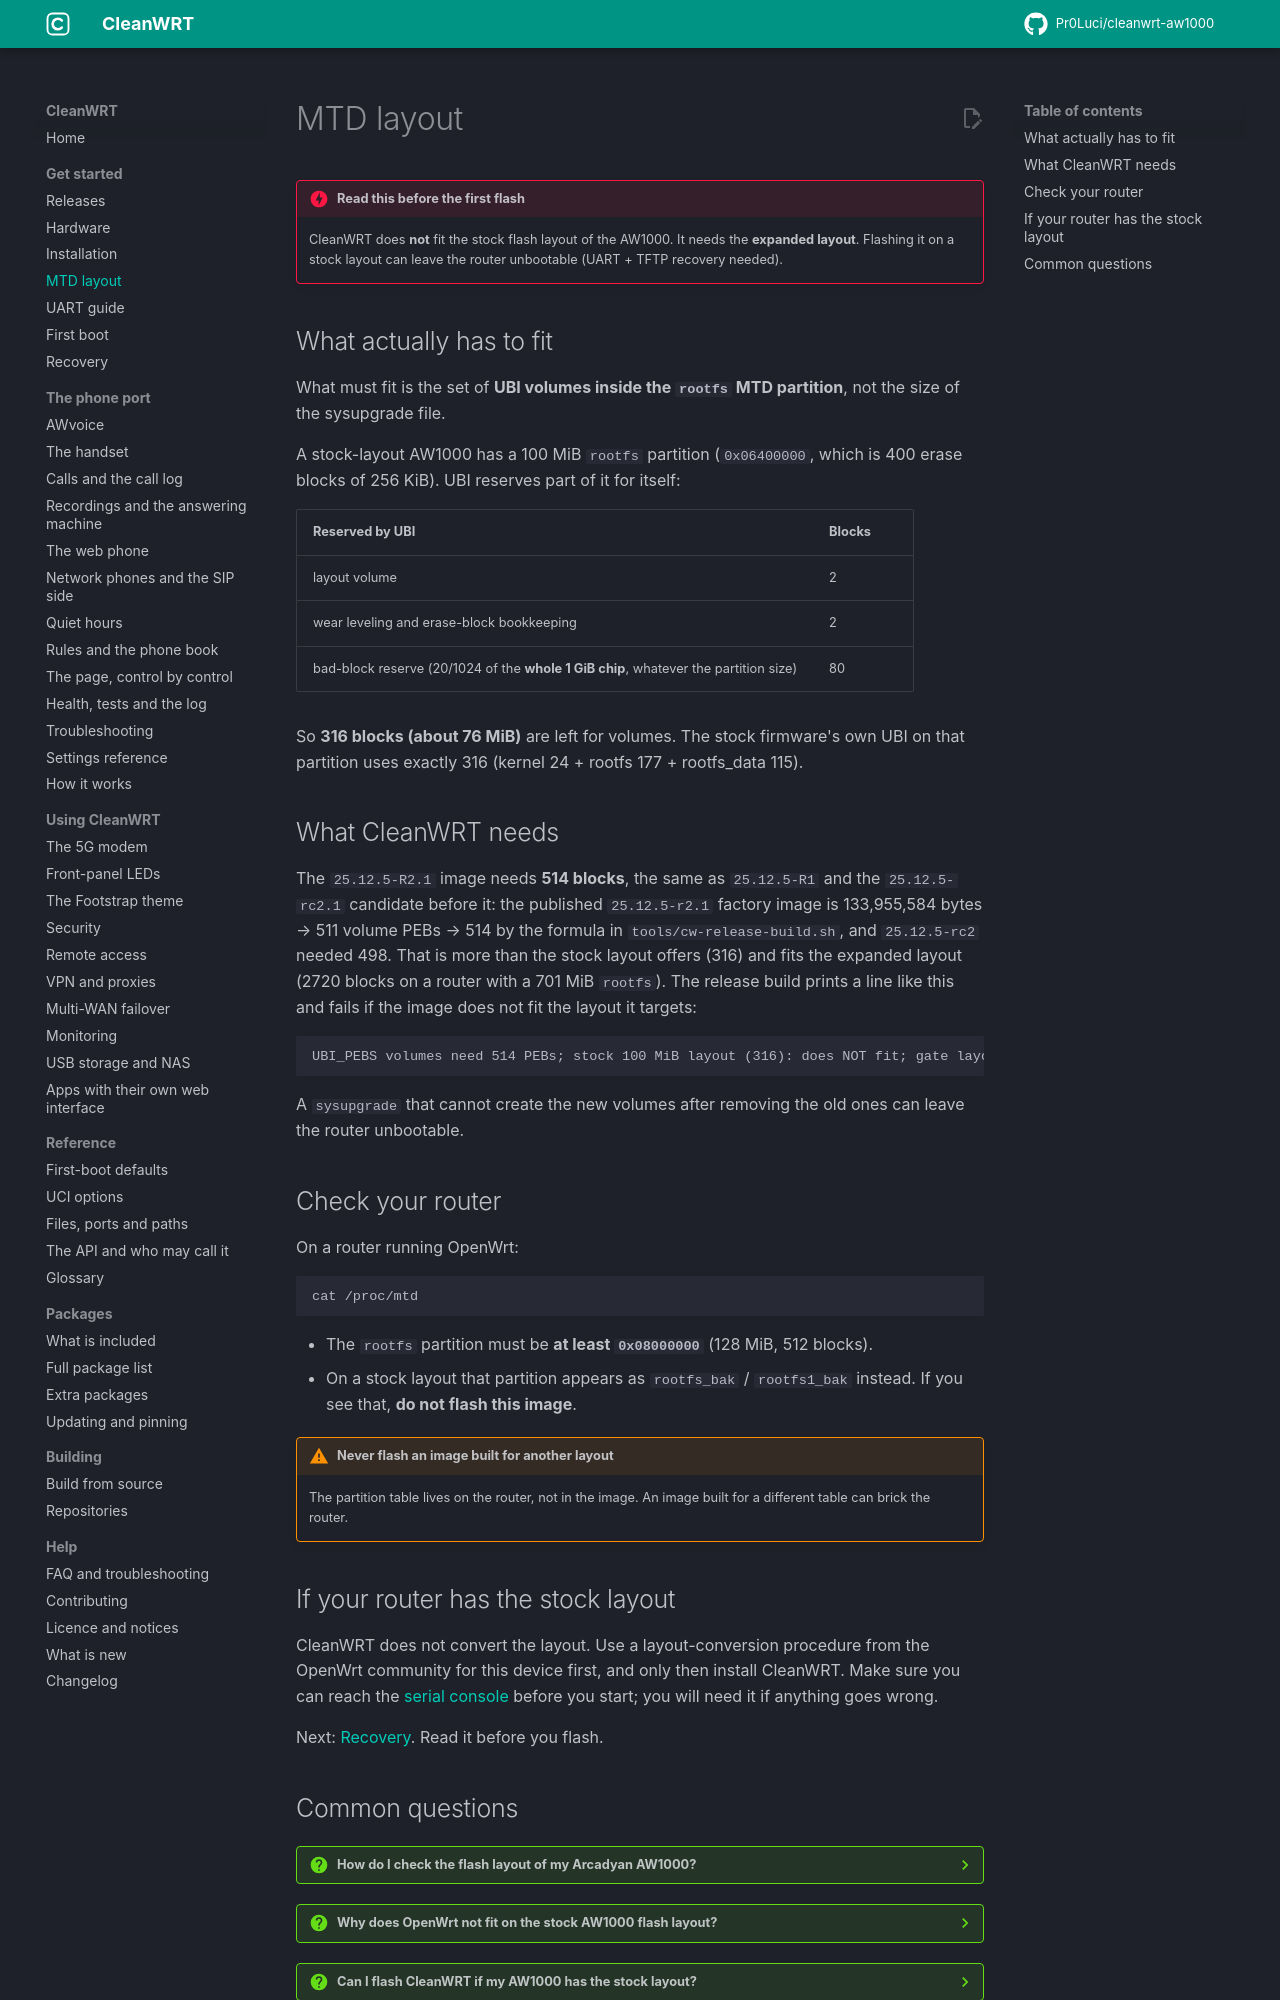

repository: Pr0Luci/cleanwrt-aw1000 · page: docs/mtd-layout/index.html · generator: mkdocs

---
title: "AW1000 expanded MTD layout explained"
description: "Why the Arcadyan AW1000 needs the expanded flash layout for CleanWRT, what has to fit in the rootfs partition, and how to check your router first."
---

# MTD layout

!!! danger "Read this before the first flash"
    CleanWRT does **not** fit the stock flash layout of the AW1000. It needs the **expanded
    layout**. Flashing it on a stock layout can leave the router unbootable (UART + TFTP
    recovery needed).

## What actually has to fit

What must fit is the set of **UBI volumes inside the `rootfs` MTD partition**, not the size of
the sysupgrade file.

A stock-layout AW1000 has a 100 MiB `rootfs` partition (`0x06400000`, which is 400 erase blocks
of 256 KiB). UBI reserves part of it for itself:

| Reserved by UBI | Blocks |
|---|---|
| layout volume | 2 |
| wear leveling and erase-block bookkeeping | 2 |
| bad-block reserve (20/1024 of the **whole 1 GiB chip**, whatever the partition size) | 80 |

So **316 blocks (about 76 MiB)** are left for volumes. The stock firmware's own UBI on that
partition uses exactly 316 (kernel 24 + rootfs 177 + rootfs_data 115).

## What CleanWRT needs

The `25.12.5-R2.1` image needs **514 blocks**, the same as `25.12.5-R1` and the `25.12.5-rc2.1`
candidate before it: the published `25.12.5-r2.1` factory image is 133,955,584 bytes → 511 volume
PEBs → 514 by the formula in `tools/cw-release-build.sh`, and `25.12.5-rc2` needed 498. That is
more than the stock layout offers (316) and fits the expanded layout (2720 blocks on a router with
a 701 MiB `rootfs`). The release build prints a line like this and fails if the image does not fit
the layout it targets:

```text
UBI_PEBS volumes need 514 PEBs; stock 100 MiB layout (316): does NOT fit; gate layout=expanded (capacity 2720)
```

A `sysupgrade` that cannot create the new volumes after removing the old ones can leave the
router unbootable.

## Check your router

On a router running OpenWrt:

```sh
cat /proc/mtd
```

- The `rootfs` partition must be **at least `0x08000000`** (128 MiB, 512 blocks).
- On a stock layout that partition appears as `rootfs_bak` / `rootfs1_bak` instead. If you see
  that, **do not flash this image**.

!!! warning "Never flash an image built for another layout"
    The partition table lives on the router, not in the image. An image built for a different
    table can brick the router.

## If your router has the stock layout

CleanWRT does not convert the layout. Use a layout-conversion procedure from the OpenWrt
community for this device first, and only then install CleanWRT. Make sure you can reach the
[serial console](uart.md) before you start; you will need it if anything goes wrong.

Next: [Recovery](recovery.md). Read it before you flash.
